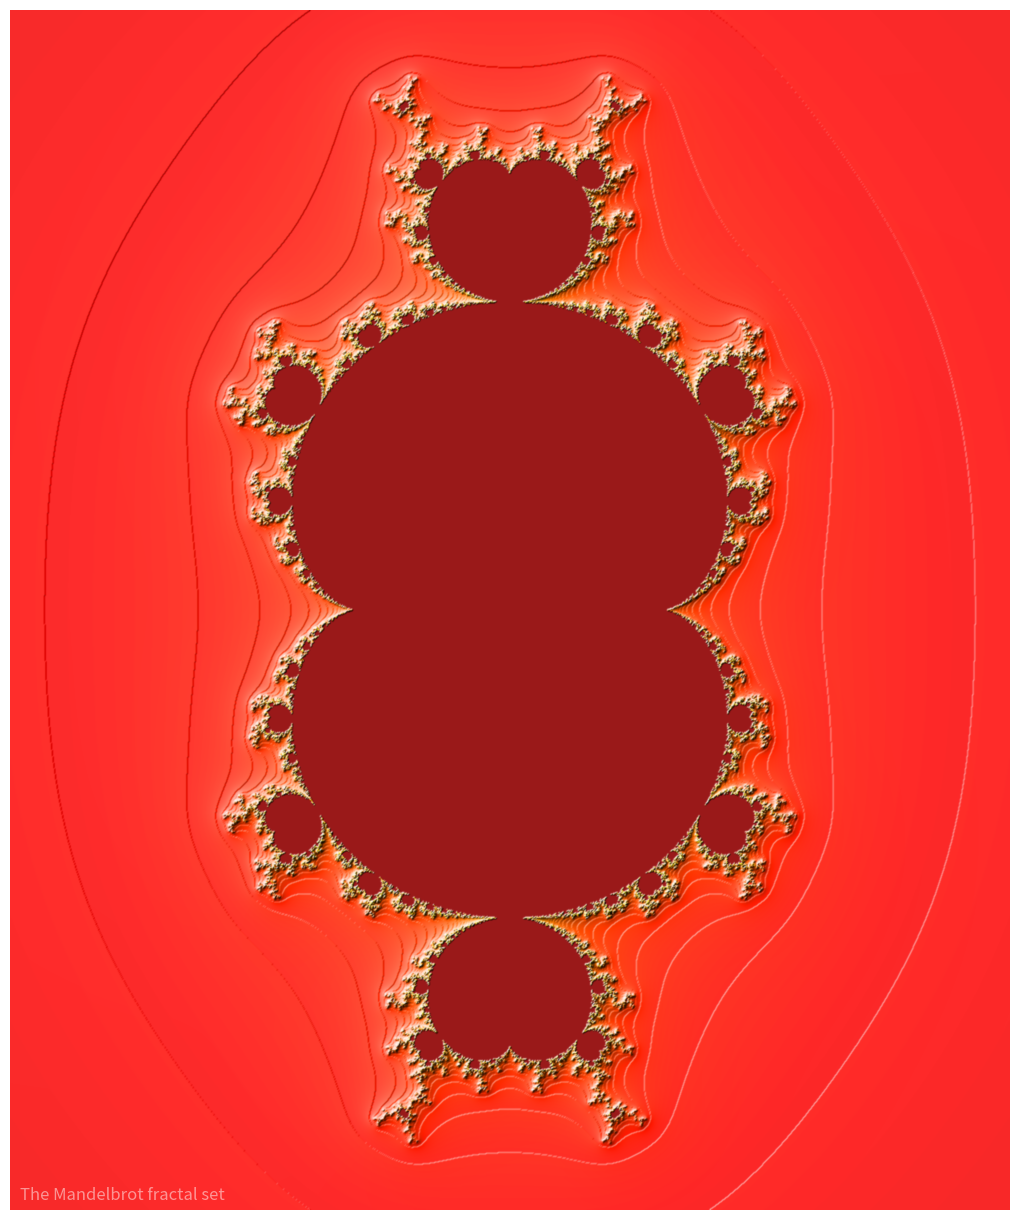

Write the Python code that produced this figure. (Note: this script raises an exception after producing the figure.)
import numpy as np


def mandelbrot_set(xmin, xmax, ymin, ymax, xn, yn, maxiter, horizon=2.0):
    X = np.linspace(xmin, xmax, xn).astype(np.float32)
    Y = np.linspace(ymin, ymax, yn).astype(np.float32)
    C = X + Y[:, None] * 1j
    N = np.zeros_like(C, dtype=int)
    Z = np.zeros_like(C)
    for n in range(maxiter):
        I = abs(Z) < horizon
        N[I] = n
        Z[I] = Z[I]**3 + C[I]
    N[N == maxiter-1] = 0
    return Z, N


if __name__ == '__main__':
    from matplotlib import colors
    import matplotlib.pyplot as plt

    xmin, xmax, xn = -1.25, +1.25, 2500 // 2
    ymin, ymax, yn = -1.5, +1.5, 3000 // 2
    maxiter = 150
    horizon = 2.0 ** 40
    log_horizon = np.log2(np.log(horizon))
    Z, N = mandelbrot_set(xmin, xmax, ymin, ymax, xn, yn, maxiter, horizon)

    # This line will generate warnings for null values but it is faster to
    # process them afterwards using the nan_to_num
    with np.errstate(invalid='ignore'):
        M = np.nan_to_num(N + 1 - np.log2(np.log(abs(Z))) + log_horizon)

    dpi = 72
    width = 10
    height = 10*yn/xn
    fig = plt.figure(figsize=(width, height), dpi=dpi)
    ax = fig.add_axes([0, 0, 1, 1], frameon=False, aspect=1)

    # Shaded rendering
    light = colors.LightSource(azdeg=315, altdeg=10)
    M = light.shade(M, cmap=plt.cm.hot, vert_exag=1.5,
                    norm=colors.PowerNorm(0.3), blend_mode='hsv')
    ax.imshow(M, extent=[xmin, xmax, ymin, ymax], interpolation="bicubic")
    ax.set_xticks([])
    ax.set_yticks([])

    text = "The Mandelbrot fractal set"
    ax.text(xmin+.025, ymin+.025, text, color="white", fontsize=12, alpha=0.5)

    fig.savefig('output/test_mand.png')
    # plt.show()
